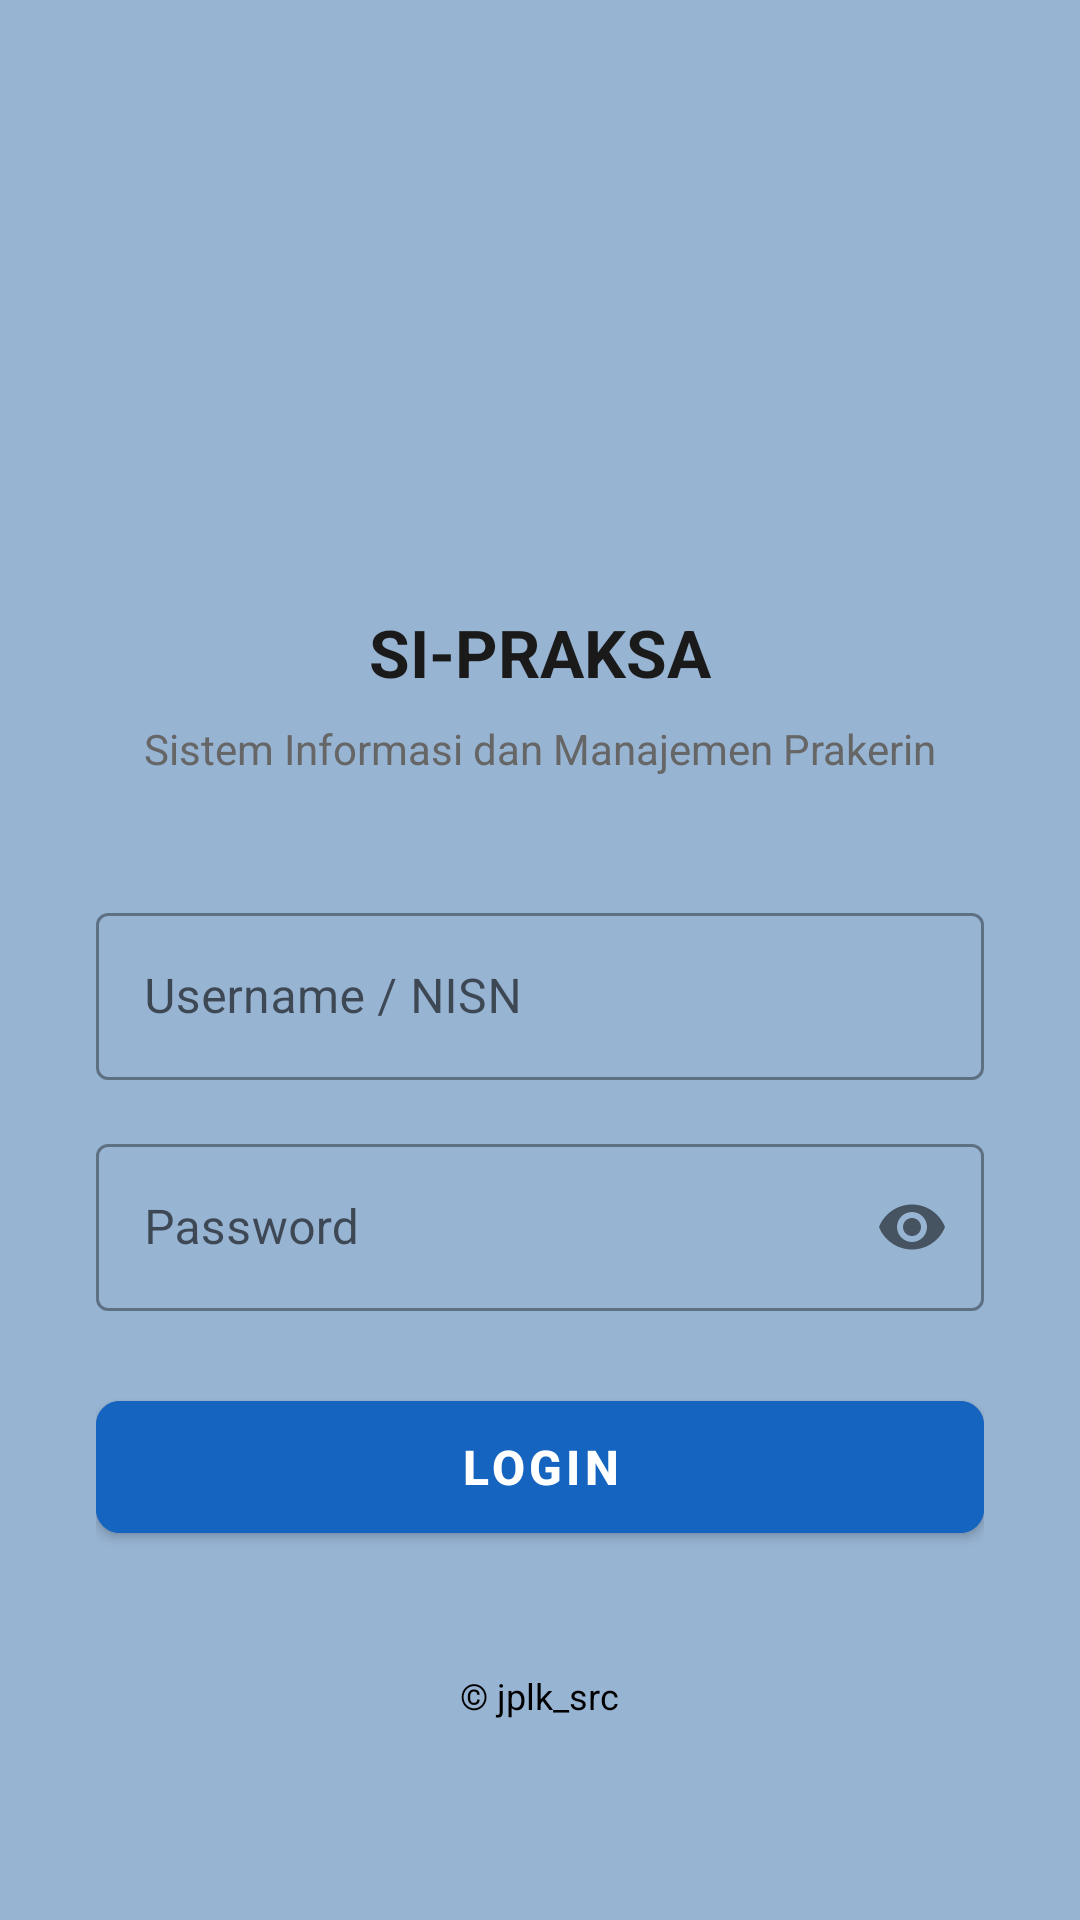

Android layout source for this screen:
<!-- AndroidManifest.xml: application theme Theme.PKLSMKN1Kraksaan -->
<!-- res/layout/activity_login.xml -->
<?xml version="1.0" encoding="utf-8"?>
<ScrollView xmlns:android="http://schemas.android.com/apk/res/android"
    xmlns:app="http://schemas.android.com/apk/res-auto"
    android:layout_width="match_parent"
    android:layout_height="match_parent"
    android:fillViewport="true"
    android:background="@android:color/white">

    <LinearLayout
        android:layout_width="match_parent"
        android:layout_height="wrap_content"
        android:orientation="vertical"
        android:gravity="center"
        android:background="#98B4D3"
        android:padding="32dp">

        
        <ImageView
            android:id="@+id/ivLogo"
            android:layout_width="120dp"
            android:layout_height="120dp"
            android:src="@mipmap/logo"
            android:layout_marginBottom="16dp" />

        
        <TextView
            android:layout_width="wrap_content"
            android:layout_height="wrap_content"
            android:text="SI-PRAKSA"
            android:textSize="22sp"
            android:textStyle="bold"
            android:textColor="#1a1a1a"
            android:layout_marginBottom="8dp" />

        <TextView
            android:layout_width="wrap_content"
            android:layout_height="wrap_content"
            android:text="Sistem Informasi dan Manajemen Prakerin"
            android:textSize="14sp"
            android:textColor="#666666"
            android:layout_marginBottom="40dp" />

        
        <com.google.android.material.textfield.TextInputLayout
            android:layout_width="match_parent"
            android:layout_height="wrap_content"
            android:hint="Username / NISN"
            style="@style/Widget.MaterialComponents.TextInputLayout.OutlinedBox"
            android:layout_marginBottom="16dp">

            <com.google.android.material.textfield.TextInputEditText
                android:id="@+id/etUsername"
                android:layout_width="match_parent"
                android:layout_height="wrap_content"
                android:inputType="text"
                android:maxLines="1" />
        </com.google.android.material.textfield.TextInputLayout>

        
        <com.google.android.material.textfield.TextInputLayout
            android:layout_width="match_parent"
            android:layout_height="wrap_content"
            android:hint="Password"
            style="@style/Widget.MaterialComponents.TextInputLayout.OutlinedBox"
            app:passwordToggleEnabled="true"
            android:layout_marginBottom="24dp">

            <com.google.android.material.textfield.TextInputEditText
                android:id="@+id/etPassword"
                android:layout_width="match_parent"
                android:layout_height="wrap_content"
                android:inputType="textPassword"
                android:maxLines="1" />
        </com.google.android.material.textfield.TextInputLayout>

        
        <com.google.android.material.button.MaterialButton
            android:id="@+id/btnLogin"
            android:layout_width="match_parent"
            android:layout_height="56dp"
            android:text="LOGIN"
            android:textSize="16sp"
            android:textStyle="bold"
            app:cornerRadius="8dp"
            android:backgroundTint="#1565C0" />

        
        <ProgressBar
            android:id="@+id/progressBar"
            android:layout_width="wrap_content"
            android:layout_height="wrap_content"
            android:layout_marginTop="16dp"
            android:visibility="gone" />

        
        <TextView
            android:layout_width="wrap_content"
            android:layout_height="wrap_content"
            android:text="© jplk_src"
            android:textSize="12sp"
            android:textColor="@color/black"
            android:layout_marginTop="40dp" />

    </LinearLayout>
</ScrollView>
<!-- resources referenced by this layout -->
<resources>
  <color name="black">#FF000000</color>
  <style name="Theme.PKLSMKN1Kraksaan" parent="Theme.MaterialComponents.Light.NoActionBar">
          <item name="colorPrimary">@color/blue_500</item>
          <item name="colorPrimaryVariant">@color/blue_700</item>
          <item name="colorOnPrimary">@color/white</item>
          <item name="android:statusBarColor">?attr/colorPrimaryVariant</item>
      </style>
  <color name="blue_500">#1565C0</color>
  <color name="blue_700">#0D47A1</color>
  <color name="white">#FFFFFFFF</color>
</resources>
